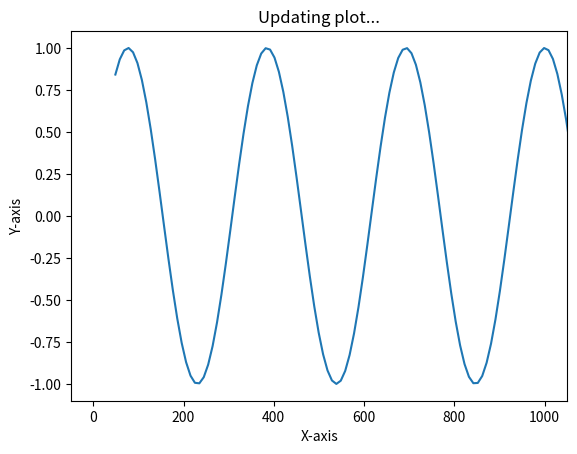

Reproduce this figure in Python.
#open command prompt and run these install commands
#py -m pip install -U pip
#py -m pip install -U matplotlib
from math import pi
import matplotlib.pyplot as plt
import numpy as np
import time
 
# generating random data values
x = np.linspace(1, 1000, 5000)
y = np.sin(x)
 
# enable interactive mode
plt.ion()
 
# creating subplot and figure
fig = plt.figure()
ax = fig.add_subplot(111)
line1, = ax.plot(x, y)
 
# setting labels
plt.xlabel("X-axis")
plt.ylabel("Y-axis")
plt.title("Updating plot...")
 
# looping
for _ in range(50):
   
    # updating the value of x and y
    line1.set_xdata(x*_)
    line1.set_ydata(y)
 
    # re-drawing the figure
    fig.canvas.draw()
     
    # to flush the GUI events
    fig.canvas.flush_events()
    time.sleep(0.1)
